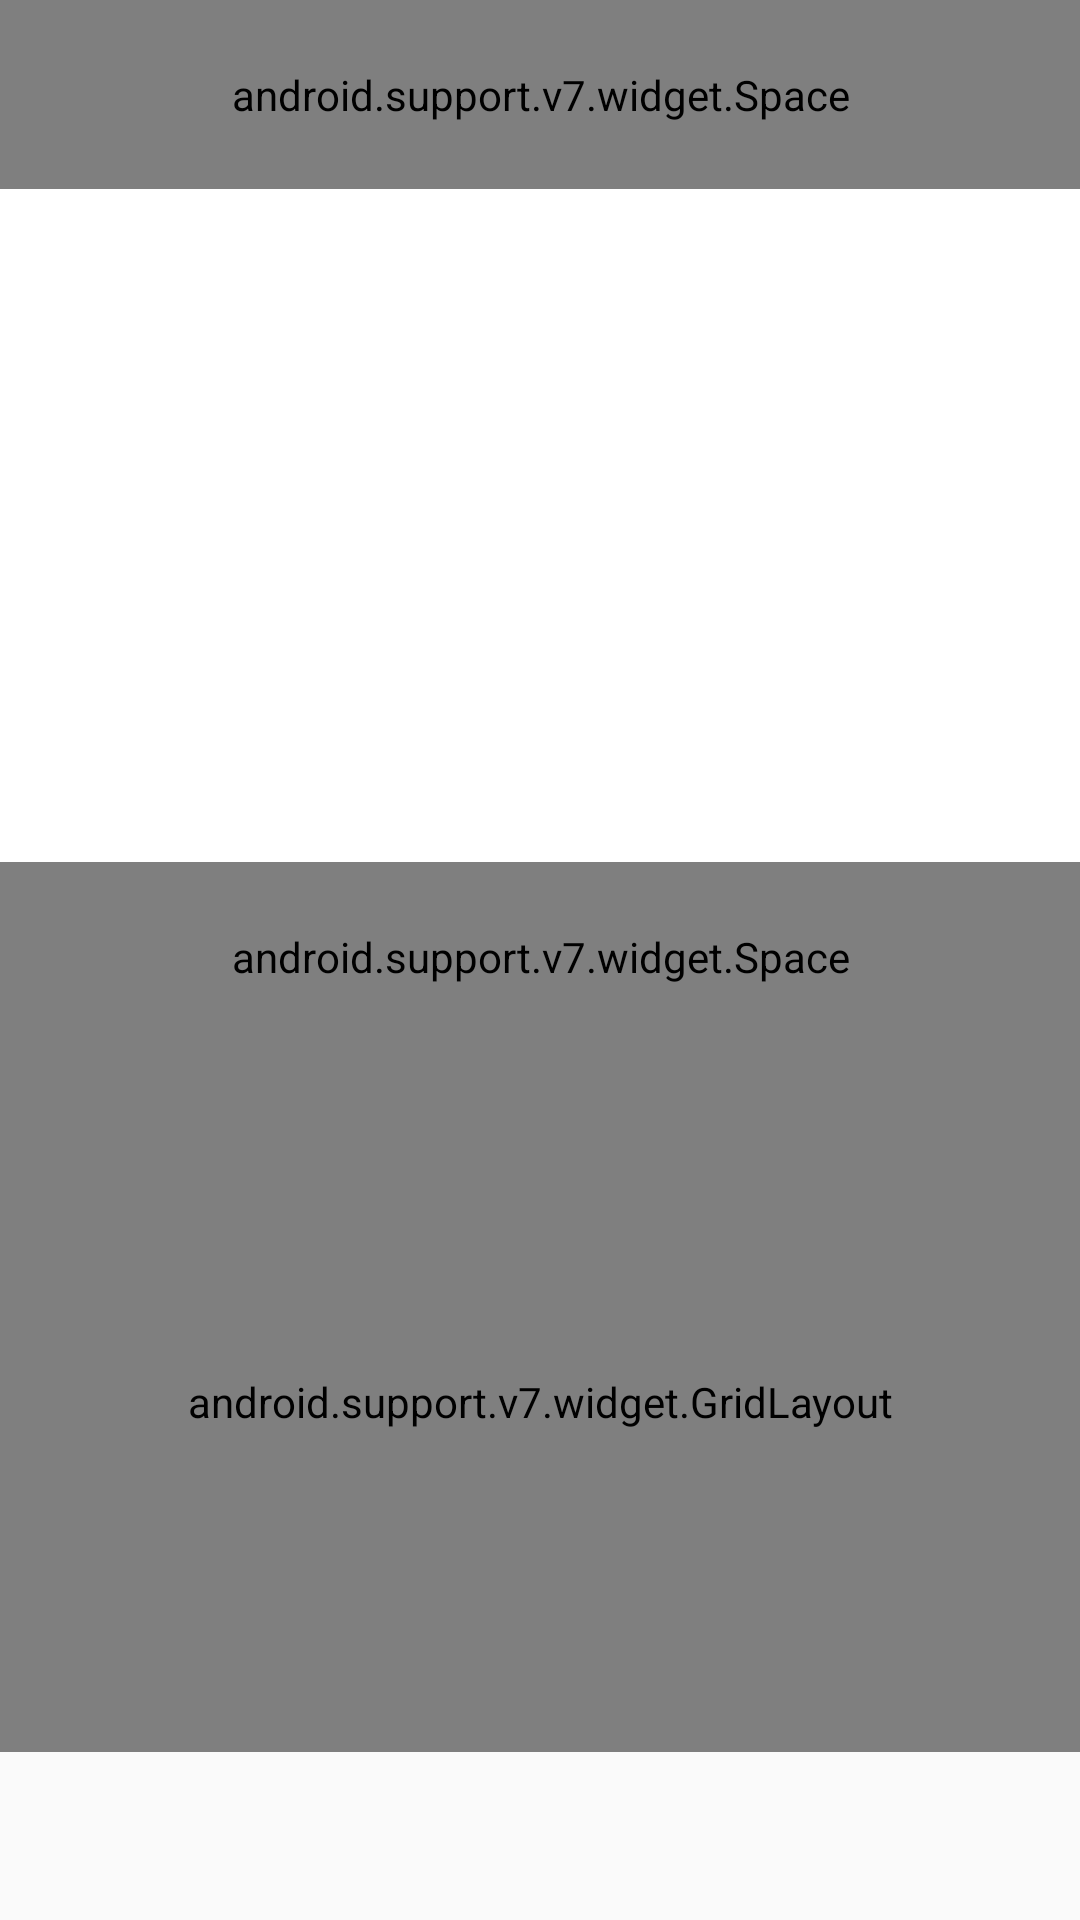

Reconstruct the res/layout file that produces this screen, plus the resources it refers to.
<!-- AndroidManifest.xml: activity theme Theme.Detail -->
<!-- res/layout/fragment_station_detail.xml -->
<?xml version="1.0" encoding="utf-8"?>
<LinearLayout xmlns:android="http://schemas.android.com/apk/res/android"
    android:id="@+id/station_detail_container"
    xmlns:app="http://schemas.android.com/apk/res-auto"
    xmlns:tools="http://schemas.android.com/tools"
    android:layout_width="match_parent"
    android:layout_height="match_parent"
    android:orientation="vertical"
    android:paddingBottom="@dimen/action_bar_height">

    <android.support.v7.widget.Toolbar
        android:id="@+id/toolbar_detail"
        android:background="@android:color/white"
        android:visibility="gone"
        android:layout_width="match_parent"
        android:layout_height="?attr/actionBarSize"/>

    <LinearLayout
        android:id="@+id/linear_layout_station_title"
        android:layout_width="match_parent"
        android:layout_height="0dp"
        android:layout_weight="3"
        android:orientation="vertical"
        android:theme="@style/Theme.DetailTitle"
        android:background="@android:color/white">


        <android.support.v7.widget.Space
            android:layout_width="match_parent"
            android:layout_height="0dp"
            android:layout_weight="1" />


        <TextView
            android:id="@+id/text_view_station_detail_station_name"
            android:layout_width="wrap_content"
            android:layout_height="wrap_content"
            android:layout_gravity="center_horizontal"
            android:layout_marginBottom="@dimen/abc_list_item_padding_horizontal_material"
            android:layout_marginTop="@dimen/abc_list_item_padding_horizontal_material"
            android:gravity="center_horizontal"
            android:textSize="@dimen/station_detail_station_text_size"
            android:transitionName="@string/transition_station_name_text"
            tools:text="station name" />


        <ImageView
            android:id="@+id/image_view_station_detail_status"
            android:layout_width="@dimen/status_icon"
            android:layout_height="@dimen/status_icon"
            android:layout_gravity="center_horizontal"
            android:adjustViewBounds="true"
            android:transitionName="@string/transition_status_image_view"
            android:contentDescription="@string/a11y_status_icon"/>

        <TextView
            android:id="@+id/text_view_station_detail_district"
            android:layout_width="wrap_content"
            android:layout_height="wrap_content"
            android:layout_gravity="center_horizontal"
            android:layout_marginBottom="@dimen/abc_list_item_padding_horizontal_material"
            android:layout_marginTop="@dimen/abc_list_item_padding_horizontal_material"
            android:gravity="center_horizontal"
            android:textSize="@dimen/station_detail_district_text_size"
            tools:text="station district" />


        <android.support.v7.widget.Space
            android:layout_width="match_parent"
            android:layout_height="0dp"
            android:layout_weight="1" />


    </LinearLayout>

    <LinearLayout
        android:id="@+id/linear_layout_station_body"
        android:layout_width="match_parent"
        android:orientation="horizontal"
        android:layout_height="0dp"
        android:layout_weight="2">

        <android.support.v4.widget.Space
            android:id="@+id/grid_space_left"
            android:visibility="gone"
            android:layout_width="@dimen/grid_space_size"
            android:layout_height="match_parent" />


        <android.support.v7.widget.GridLayout
            android:id="@+id/detail_additional_pane"
            android:layout_width="0dp"
            android:layout_height="match_parent"
            android:layout_weight="2"
            android:paddingEnd="@dimen/detail_station_horizontal_padding"
            android:paddingLeft="@dimen/detail_station_horizontal_padding"
            android:paddingRight="@dimen/detail_station_horizontal_padding"
            android:paddingStart="@dimen/detail_station_horizontal_padding"
            android:paddingTop="@dimen/abc_list_item_padding_horizontal_material"
            android:paddingBottom="@dimen/abc_list_item_padding_horizontal_material"
            app:columnCount="2">


            <TextView
                android:layout_height="wrap_content"
                android:gravity="center_vertical"
                android:text="@string/text_view_station_detail_distance"
                android:textSize="@dimen/station_detail_details_text_size"
                android:textColor="@color/secondary_text_light_bg"
                app:layout_columnWeight="1"
                app:layout_gravity="fill"
                app:layout_rowWeight="1"/>

            <TextView
                android:id="@+id/text_view_station_detail_distance"
                android:gravity="center_vertical|end"
                android:textSize="@dimen/station_detail_details_text_size"
                android:textColor="@color/theme_accent"
                app:layout_gravity="fill"
                tools:text="4.4km" />


            <TextView
                android:layout_height="wrap_content"
                android:gravity="center_vertical"
                android:text="@string/text_view_station_detail_bikes_available"
                android:textSize="@dimen/station_detail_details_text_size"
                android:textColor="@color/secondary_text_light_bg"
                app:layout_gravity="fill"
                app:layout_rowWeight="1" />

            <TextView
                android:id="@+id/text_view_station_detail_bikes"
                android:gravity="center_vertical|end"
                android:textSize="@dimen/station_detail_details_text_size"
                android:textColor="@color/theme_accent"
                app:layout_gravity="fill"
                tools:text="124" />


            <TextView
                android:layout_height="wrap_content"
                android:gravity="center_vertical"
                android:text="@string/text_view_station_detail_spaces_available"
                android:textSize="@dimen/station_detail_details_text_size"
                android:textColor="@color/secondary_text_light_bg"
                app:layout_gravity="fill"
                app:layout_rowWeight="1" />

            <TextView
                android:id="@+id/text_view_station_detail_spaces"
                android:gravity="center_vertical|end"
                android:textSize="@dimen/station_detail_details_text_size"
                android:textColor="@color/theme_accent"
                app:layout_gravity="fill"
                tools:text="13" />

            <LinearLayout
                android:layout_width="match_parent"
                android:orientation="horizontal"
                app:layout_columnSpan="2">

                <android.support.v4.widget.Space
                    android:layout_width="0dp"
                    android:layout_height="match_parent"
                    android:layout_weight="1" />

                <ImageButton
                    android:id="@+id/button_station_detail_favorite"
                    android:layout_width="wrap_content"
                    android:layout_height="wrap_content"
                    android:background="?android:attr/selectableItemBackground"
                    android:src="@drawable/ic_favorite_outline_grey600_48dp"
                    android:contentDescription="@string/a11y_button_favorite"/>

                <android.support.v4.widget.Space
                    android:layout_width="0dp"
                    android:layout_height="match_parent"
                    android:layout_weight="1" />

                <ImageButton
                    android:id="@+id/button_station_detail_map"
                    android:layout_width="wrap_content"
                    android:layout_height="wrap_content"
                    android:background="?android:attr/selectableItemBackground"
                    android:gravity="center_horizontal"
                    android:src="@drawable/ic_map_black_48dp"
                    android:contentDescription="@string/a11y_button_map"/>

                <android.support.v4.widget.Space
                    android:layout_width="0dp"
                    android:layout_height="match_parent"
                    android:layout_weight="1" />
            </LinearLayout>

        </android.support.v7.widget.GridLayout>
        <android.support.v4.widget.Space
            android:id="@+id/grid_space_right"
            android:visibility="gone"
            android:layout_width="@dimen/grid_space_size"
            android:layout_height="match_parent" />

    </LinearLayout>
    <TextView
        android:id="@+id/text_view_station_detail_empty"
        android:layout_width="match_parent"
        android:layout_height="match_parent"
        android:gravity="center_horizontal|center_vertical"
        android:text="@string/text_view_station_detail_empty"
        android:visibility="gone" />
</LinearLayout>
<!-- resources referenced by this layout -->
<resources>
  <color name="secondary_text_light_bg">#89000000</color>
  <color name="theme_accent">#8c9eff</color>
  <dimen name="action_bar_height">56dp</dimen>
  <dimen name="detail_station_horizontal_padding">16dp</dimen>
  <dimen name="grid_space_size">0dp</dimen>
  <dimen name="station_detail_details_text_size">20sp</dimen>
  <dimen name="station_detail_district_text_size">20sp</dimen>
  <dimen name="station_detail_station_text_size">28sp</dimen>
  <dimen name="status_icon">96dp</dimen>
  <!-- drawable ic_favorite_outline_grey600_48dp: png bitmap (drawable-hdpi, 2343 bytes) -->
  <!-- drawable ic_map_black_48dp: png bitmap (drawable-hdpi, 1651 bytes) -->
  <string name="a11y_button_favorite">Favorite Button</string>
  <string name="a11y_button_map">View On Map Button</string>
  <string name="a11y_status_icon">Status Icon</string>
  <string name="text_view_station_detail_bikes_available">Bikes Available</string>
  <string name="text_view_station_detail_distance">Distance</string>
  <string name="text_view_station_detail_empty">No Data Available</string>
  <string name="text_view_station_detail_spaces_available">Spaces Available</string>
  <string name="transition_station_name_text" translatable="false">station_name</string>
  <string name="transition_status_image_view" translatable="false">status_image</string>
  <style name="Theme.DetailTitle" parent="@style/AppTheme">
          <item name="android:background">@null</item>
      </style>
  <style name="Theme.Detail" parent="@style/AppTheme" />
  <style name="AppTheme" parent="@style/Theme.AppCompat.Light.NoActionBar">
          <item name="windowActionBar">false</item>
          <item name="colorPrimary">@color/theme_primary</item>
          <item name="colorPrimaryDark">@color/theme_primary_dark</item>
          <item name="colorAccent">@color/theme_accent</item>
      </style>
  <color name="theme_primary">#ff9800</color>
  <color name="theme_primary_dark">#f57c00</color>
</resources>
